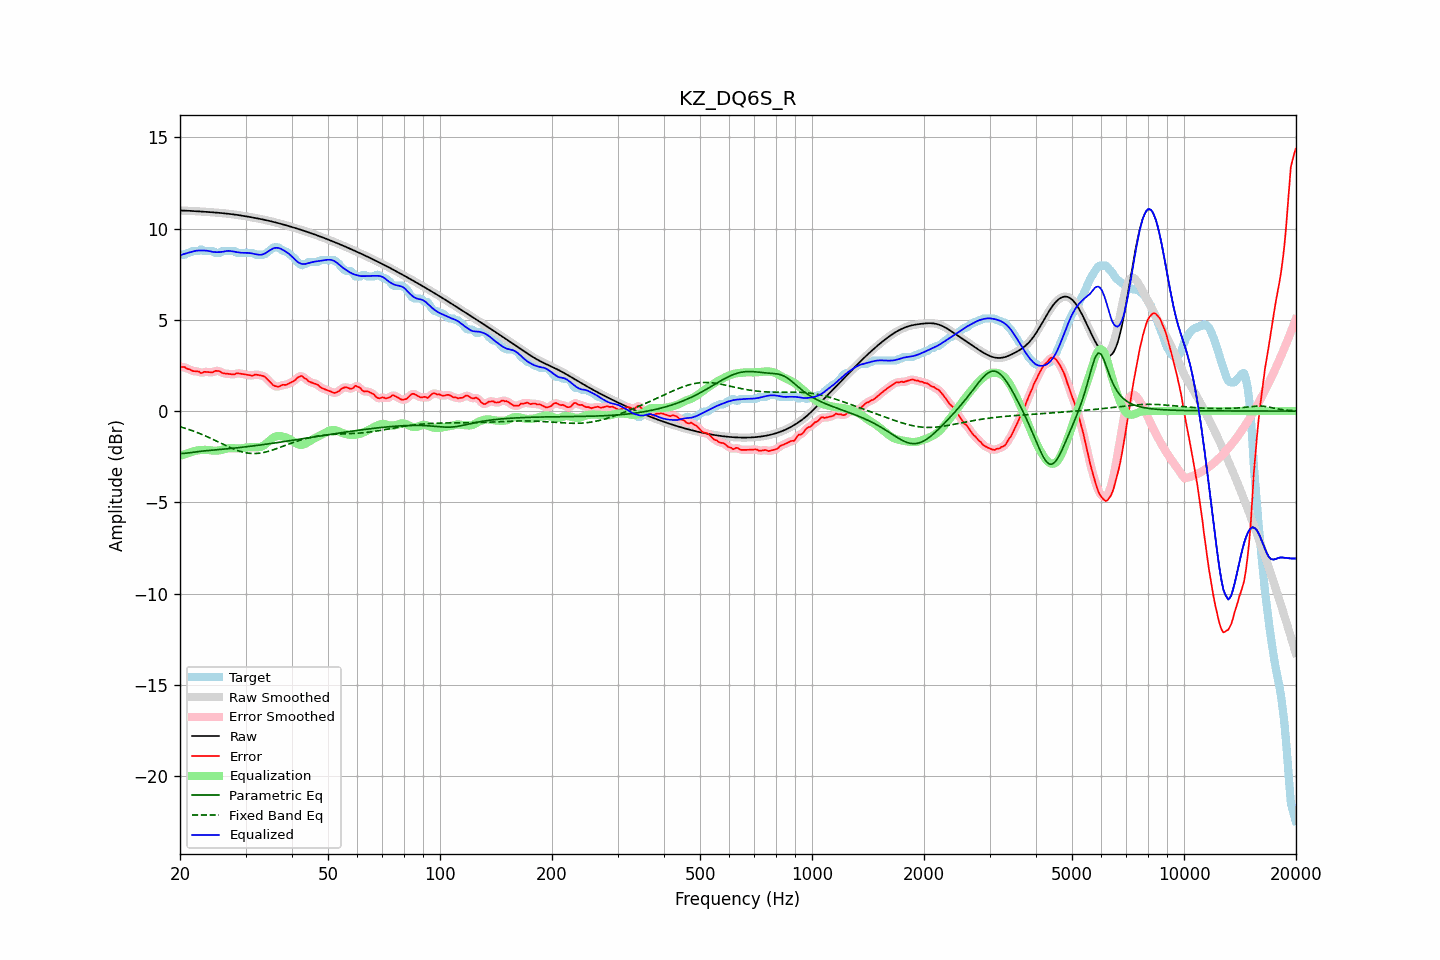

Source data for this figure (header and first rows):
frequency, raw, error, smoothed, error_smoothed, equalization, parametric_eq, fixed_band_eq, equalized_raw, equalized_smoothed, target
20.00, 10.99, 2.42, 10.99, 2.43, -2.46, -2.32, -0.86, 8.54, 8.54, 8.57
20.20, 10.99, 2.42, 10.99, 2.42, -2.42, -2.32, -0.88, 8.57, 8.57, 8.57
20.40, 10.99, 2.42, 10.99, 2.41, -2.39, -2.32, -0.91, 8.60, 8.60, 8.57
20.61, 10.99, 2.41, 10.99, 2.39, -2.36, -2.32, -0.94, 8.62, 8.62, 8.58
20.81, 10.98, 2.34, 10.98, 2.36, -2.33, -2.31, -0.96, 8.65, 8.65, 8.64
21.02, 10.98, 2.30, 10.98, 2.32, -2.30, -2.30, -0.99, 8.67, 8.67, 8.67
21.23, 10.97, 2.29, 10.97, 2.27, -2.28, -2.28, -1.02, 8.70, 8.70, 8.68
21.44, 10.97, 2.24, 10.97, 2.24, -2.25, -2.27, -1.05, 8.72, 8.72, 8.73
21.66, 10.96, 2.19, 10.96, 2.21, -2.22, -2.26, -1.09, 8.75, 8.75, 8.77
21.87, 10.96, 2.19, 10.96, 2.18, -2.19, -2.24, -1.12, 8.77, 8.77, 8.77
22.09, 10.95, 2.18, 10.95, 2.18, -2.17, -2.23, -1.15, 8.79, 8.79, 8.77
22.31, 10.95, 2.18, 10.95, 2.17, -2.15, -2.22, -1.19, 8.80, 8.80, 8.77
22.54, 10.94, 2.16, 10.94, 2.13, -2.14, -2.21, -1.22, 8.80, 8.80, 8.79
22.76, 10.94, 2.08, 10.94, 2.12, -2.14, -2.20, -1.26, 8.80, 8.80, 8.86
22.99, 10.93, 2.11, 10.93, 2.12, -2.13, -2.19, -1.29, 8.80, 8.80, 8.83
23.22, 10.93, 2.15, 10.93, 2.13, -2.13, -2.18, -1.33, 8.80, 8.80, 8.77
23.45, 10.92, 2.15, 10.92, 2.15, -2.12, -2.17, -1.37, 8.80, 8.80, 8.77
23.69, 10.92, 2.14, 10.91, 2.15, -2.13, -2.17, -1.41, 8.79, 8.79, 8.77
23.92, 10.91, 2.14, 10.91, 2.13, -2.14, -2.16, -1.45, 8.77, 8.77, 8.77
24.16, 10.90, 2.13, 10.90, 2.12, -2.15, -2.15, -1.49, 8.75, 8.75, 8.77
24.40, 10.90, 2.12, 10.90, 2.14, -2.17, -2.14, -1.53, 8.73, 8.73, 8.77
24.65, 10.89, 2.15, 10.89, 2.16, -2.17, -2.13, -1.57, 8.72, 8.72, 8.74
24.89, 10.88, 2.21, 10.88, 2.19, -2.17, -2.13, -1.61, 8.71, 8.71, 8.67
25.14, 10.88, 2.20, 10.88, 2.21, -2.17, -2.12, -1.66, 8.71, 8.71, 8.67
25.39, 10.87, 2.19, 10.87, 2.20, -2.16, -2.11, -1.70, 8.71, 8.71, 8.67
25.65, 10.86, 2.17, 10.86, 2.16, -2.15, -2.10, -1.74, 8.71, 8.71, 8.69
25.91, 10.85, 2.10, 10.85, 2.12, -2.13, -2.09, -1.78, 8.72, 8.72, 8.75
26.16, 10.84, 2.07, 10.84, 2.08, -2.10, -2.09, -1.83, 8.74, 8.74, 8.77
26.43, 10.84, 2.06, 10.83, 2.06, -2.08, -2.08, -1.87, 8.76, 8.76, 8.77
26.69, 10.83, 2.05, 10.83, 2.05, -2.05, -2.07, -1.91, 8.77, 8.77, 8.77
26.96, 10.82, 2.04, 10.82, 2.04, -2.04, -2.06, -1.95, 8.78, 8.78, 8.77
27.23, 10.81, 2.03, 10.81, 2.03, -2.03, -2.05, -1.99, 8.78, 8.78, 8.77
27.50, 10.79, 2.02, 10.79, 2.02, -2.03, -2.04, -2.03, 8.76, 8.76, 8.77
27.77, 10.78, 2.01, 10.78, 2.02, -2.03, -2.04, -2.07, 8.75, 8.75, 8.77
28.05, 10.77, 2.01, 10.77, 2.03, -2.04, -2.03, -2.10, 8.73, 8.73, 8.76
28.33, 10.76, 2.07, 10.76, 2.05, -2.04, -2.02, -2.13, 8.72, 8.72, 8.69
28.62, 10.75, 2.07, 10.75, 2.07, -2.04, -2.01, -2.17, 8.70, 8.70, 8.67
28.90, 10.73, 2.06, 10.73, 2.07, -2.04, -2.00, -2.20, 8.69, 8.69, 8.67
29.19, 10.72, 2.05, 10.72, 2.05, -2.04, -1.99, -2.22, 8.68, 8.68, 8.67
29.48, 10.71, 2.03, 10.71, 2.03, -2.03, -1.98, -2.25, 8.67, 8.67, 8.67
29.78, 10.69, 2.02, 10.69, 2.02, -2.02, -1.97, -2.27, 8.67, 8.67, 8.67
30.08, 10.68, 2.00, 10.68, 2.00, -2.00, -1.96, -2.28, 8.67, 8.67, 8.67
30.38, 10.66, 1.99, 10.66, 1.99, -1.99, -1.95, -2.30, 8.67, 8.67, 8.67
30.68, 10.65, 1.97, 10.65, 1.97, -1.98, -1.94, -2.31, 8.66, 8.66, 8.67
30.99, 10.63, 1.96, 10.63, 1.95, -1.98, -1.93, -2.32, 8.65, 8.65, 8.67
31.30, 10.61, 1.94, 10.61, 1.96, -1.98, -1.91, -2.32, 8.64, 8.64, 8.67
31.61, 10.60, 1.98, 10.60, 1.97, -1.98, -1.90, -2.33, 8.62, 8.62, 8.62
31.93, 10.58, 2.01, 10.58, 1.99, -1.98, -1.89, -2.32, 8.60, 8.60, 8.57
32.24, 10.56, 1.99, 10.56, 1.99, -1.98, -1.88, -2.32, 8.58, 8.58, 8.57
32.57, 10.55, 1.97, 10.55, 1.98, -1.98, -1.87, -2.31, 8.57, 8.57, 8.57
32.89, 10.53, 1.96, 10.53, 1.96, -1.96, -1.86, -2.30, 8.57, 8.57, 8.57
33.22, 10.51, 1.94, 10.51, 1.94, -1.93, -1.85, -2.29, 8.58, 8.58, 8.57
33.55, 10.49, 1.92, 10.49, 1.91, -1.89, -1.83, -2.27, 8.60, 8.61, 8.57
33.89, 10.47, 1.86, 10.47, 1.86, -1.83, -1.82, -2.25, 8.65, 8.65, 8.61
34.23, 10.45, 1.78, 10.45, 1.78, -1.75, -1.81, -2.23, 8.70, 8.70, 8.68
34.57, 10.43, 1.69, 10.43, 1.69, -1.68, -1.80, -2.20, 8.76, 8.76, 8.75
34.92, 10.41, 1.60, 10.41, 1.59, -1.60, -1.79, -2.18, 8.82, 8.82, 8.82
35.27, 10.39, 1.51, 10.39, 1.50, -1.52, -1.77, -2.15, 8.87, 8.87, 8.89
35.62, 10.37, 1.41, 10.37, 1.43, -1.46, -1.76, -2.12, 8.91, 8.91, 8.96
35.97, 10.35, 1.38, 10.35, 1.37, -1.41, -1.75, -2.09, 8.94, 8.94, 8.97
... 635 more rows
